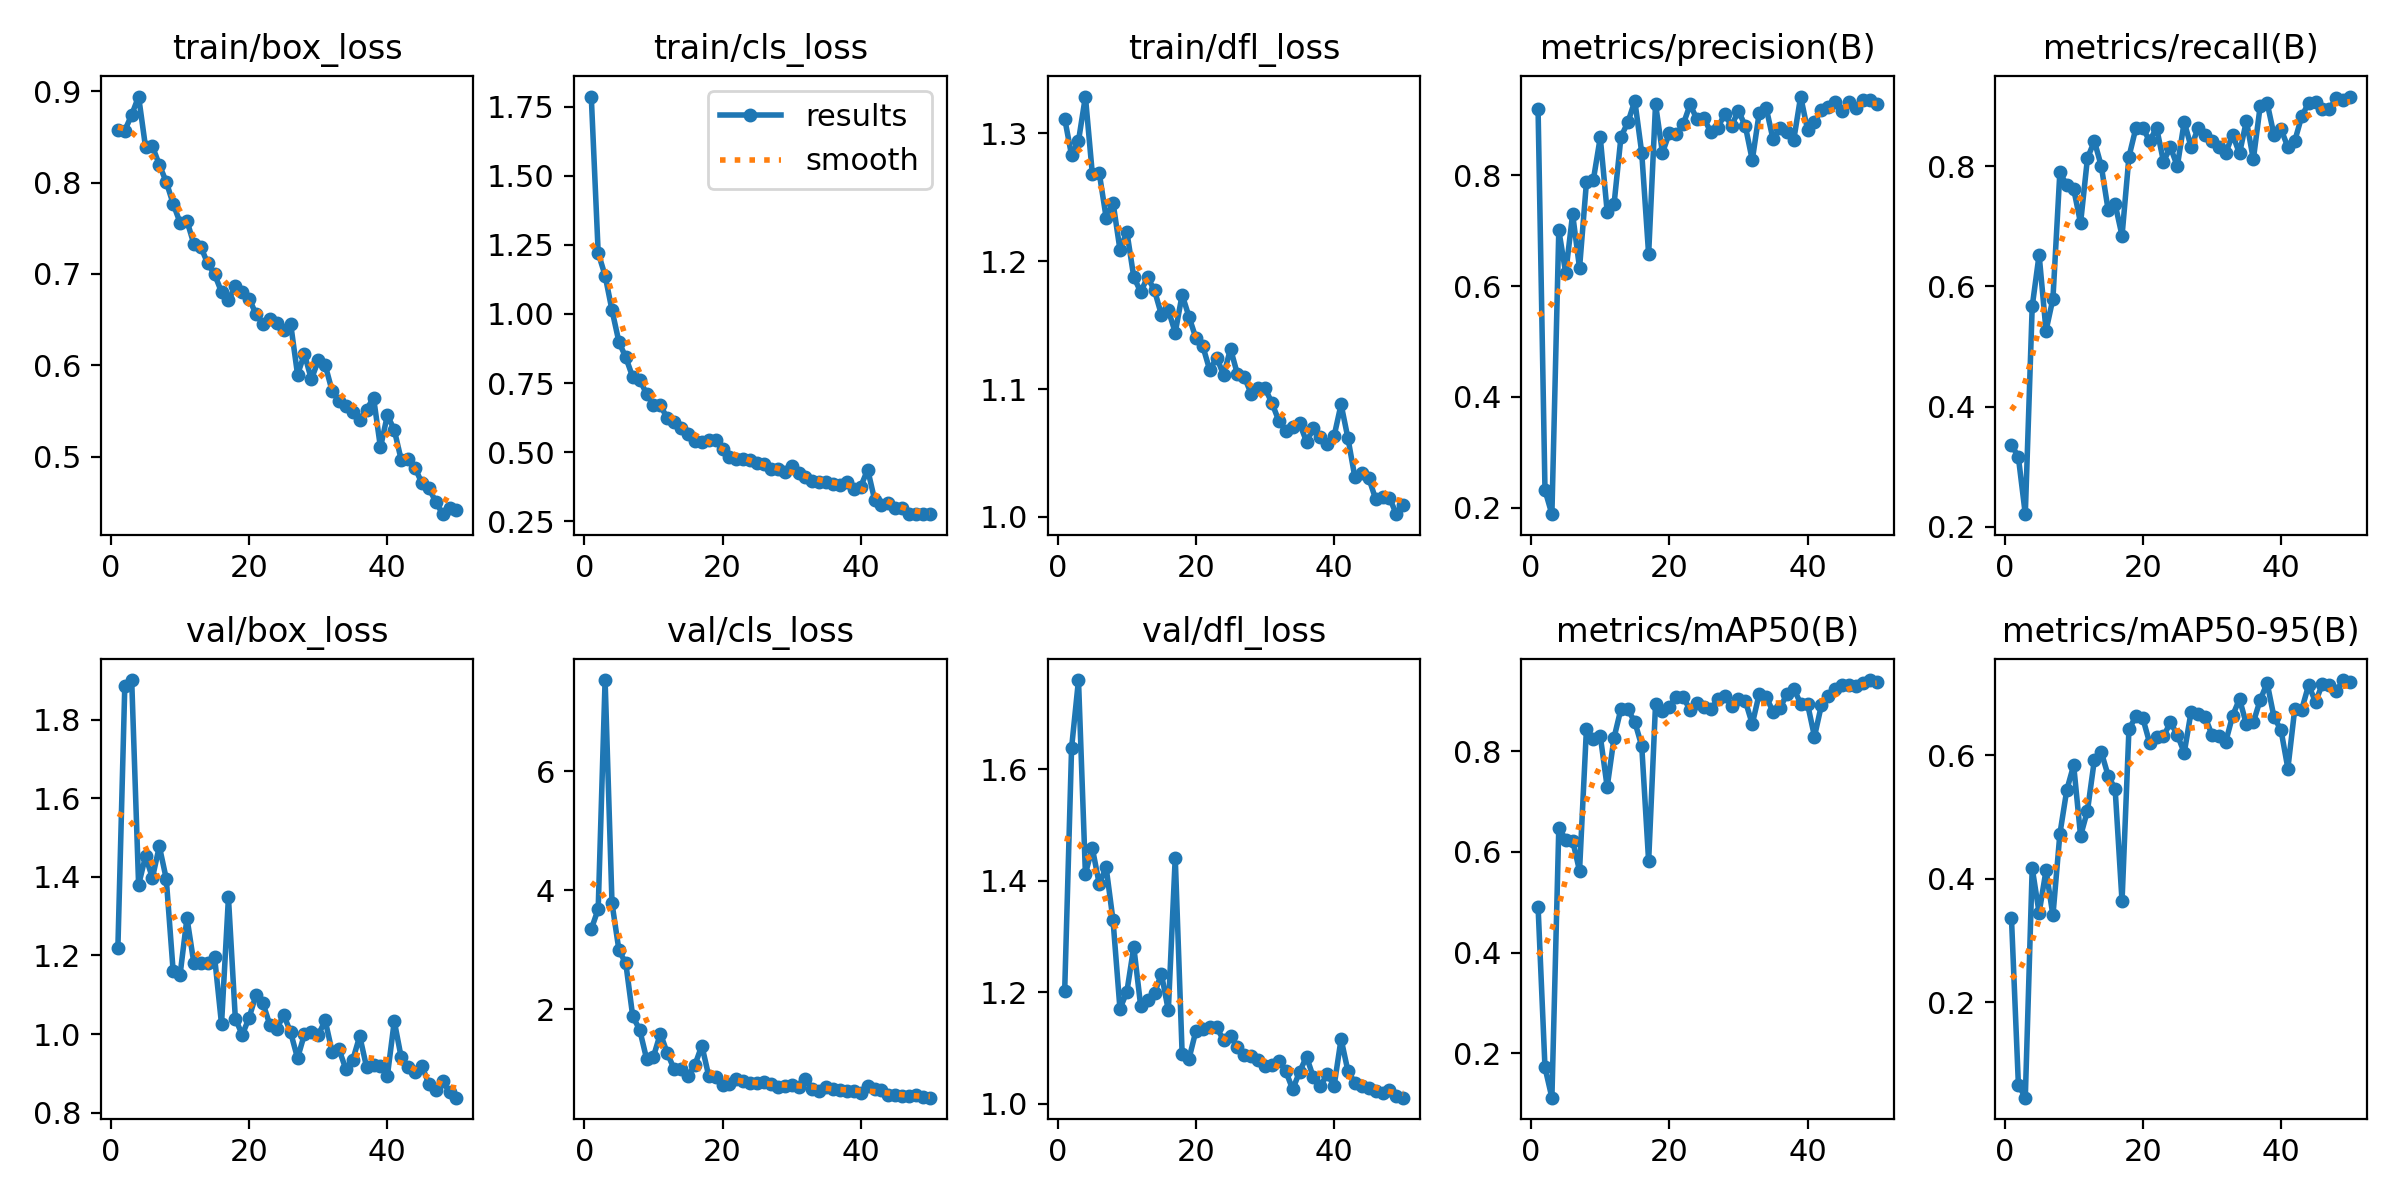

The data file committed next to this chart (first rows):
epoch, time, train/box_loss, train/cls_loss, train/dfl_loss, metrics/precision(B), metrics/recall(B), metrics/mAP50(B), metrics/mAP50-95(B), val/box_loss, val/cls_loss, val/dfl_loss, lr/pg0, lr/pg1, lr/pg2
1, 83.42, 0.858, 1.786, 1.312, 0.9192, 0.3368, 0.4913, 0.3362, 1.218, 3.345, 1.202, 0.0006476, 0.0006476, 0.0006476
2, 164.6, 0.8569, 1.221, 1.283, 0.2317, 0.3158, 0.1718, 0.06707, 1.886, 3.683, 1.638, 0.001288, 0.001288, 0.001288
3, 263.6, 0.8741, 1.139, 1.294, 0.1884, 0.221, 0.1118, 0.04589, 1.901, 7.535, 1.76, 0.001903, 0.001903, 0.001903
4, 337.7, 0.8942, 1.014, 1.329, 0.7006, 0.5665, 0.6479, 0.4177, 1.38, 3.781, 1.413, 0.001881, 0.001881, 0.001881
5, 420, 0.839, 0.8991, 1.268, 0.6234, 0.6526, 0.6246, 0.345, 1.452, 2.994, 1.459, 0.001842, 0.001842, 0.001842
6, 499.8, 0.8398, 0.8426, 1.269, 0.7298, 0.5263, 0.6225, 0.4139, 1.398, 2.768, 1.395, 0.001802, 0.001802, 0.001802
7, 576.5, 0.8193, 0.7717, 1.234, 0.6324, 0.5795, 0.5626, 0.3408, 1.478, 1.879, 1.424, 0.001762, 0.001762, 0.001762
8, 654.1, 0.8008, 0.762, 1.246, 0.7871, 0.7895, 0.8452, 0.4724, 1.396, 1.656, 1.329, 0.001723, 0.001723, 0.001723
9, 738, 0.7767, 0.7116, 1.209, 0.7915, 0.7684, 0.8247, 0.5439, 1.16, 1.168, 1.17, 0.001683, 0.001683, 0.001683
10, 817.5, 0.7562, 0.6703, 1.223, 0.8681, 0.7621, 0.8306, 0.5841, 1.151, 1.202, 1.201, 0.001644, 0.001644, 0.001644
11, 895.2, 0.758, 0.6701, 1.188, 0.7339, 0.7053, 0.729, 0.4697, 1.295, 1.589, 1.282, 0.001604, 0.001604, 0.001604
12, 977.2, 0.7326, 0.6224, 1.176, 0.7483, 0.8135, 0.8273, 0.5106, 1.18, 1.26, 1.175, 0.001564, 0.001564, 0.001564
13, 1057, 0.7295, 0.6103, 1.187, 0.8695, 0.8416, 0.8847, 0.5931, 1.182, 0.9903, 1.187, 0.001525, 0.001525, 0.001525
14, 1138, 0.7115, 0.588, 1.177, 0.8953, 0.8, 0.8831, 0.6053, 1.18, 0.9974, 1.199, 0.001485, 0.001485, 0.001485
15, 1218, 0.6995, 0.5664, 1.158, 0.9341, 0.7263, 0.8583, 0.5668, 1.196, 0.8792, 1.233, 0.001446, 0.001446, 0.001446
16, 1298, 0.6802, 0.5423, 1.162, 0.8405, 0.7368, 0.8107, 0.5458, 1.025, 1.062, 1.168, 0.001406, 0.001406, 0.001406
17, 1377, 0.6711, 0.5365, 1.144, 0.6571, 0.6842, 0.5813, 0.364, 1.348, 1.388, 1.442, 0.001366, 0.001366, 0.001366
18, 1456, 0.6864, 0.5449, 1.174, 0.9281, 0.8156, 0.8943, 0.6424, 1.039, 0.8761, 1.09, 0.001327, 0.001327, 0.001327
19, 1536, 0.6803, 0.5439, 1.156, 0.8403, 0.8632, 0.8808, 0.6632, 0.9979, 0.8621, 1.081, 0.001287, 0.001287, 0.001287
20, 1615, 0.6729, 0.5121, 1.14, 0.8762, 0.8632, 0.8888, 0.6604, 1.042, 0.7188, 1.131, 0.001248, 0.001248, 0.001248
21, 1694, 0.6557, 0.4817, 1.133, 0.8739, 0.8421, 0.9088, 0.62, 1.1, 0.7489, 1.135, 0.001208, 0.001208, 0.001208
22, 1773, 0.6451, 0.4753, 1.115, 0.8914, 0.8637, 0.907, 0.6305, 1.078, 0.8241, 1.139, 0.001168, 0.001168, 0.001168
23, 1851, 0.6506, 0.4755, 1.125, 0.9275, 0.8076, 0.8827, 0.6309, 1.023, 0.787, 1.137, 0.001129, 0.001129, 0.001129
24, 1930, 0.6466, 0.4721, 1.111, 0.9006, 0.8316, 0.8962, 0.6535, 1.014, 0.7615, 1.114, 0.001089, 0.001089, 0.001089
25, 2008, 0.6387, 0.4598, 1.132, 0.9024, 0.8, 0.8881, 0.6335, 1.049, 0.7619, 1.122, 0.00105, 0.00105, 0.00105
26, 2088, 0.6455, 0.4591, 1.112, 0.8777, 0.8737, 0.8832, 0.6043, 1.004, 0.7799, 1.103, 0.00101, 0.00101, 0.00101
27, 2167, 0.5898, 0.4401, 1.109, 0.8858, 0.8316, 0.9033, 0.671, 0.9385, 0.7391, 1.088, 0.0009704, 0.0009704, 0.0009704
28, 2246, 0.6122, 0.4386, 1.096, 0.9097, 0.8632, 0.9099, 0.6671, 0.9996, 0.6894, 1.086, 0.0009308, 0.0009308, 0.0009308
29, 2333, 0.5845, 0.43, 1.101, 0.8892, 0.8526, 0.8898, 0.6626, 1.006, 0.7005, 1.079, 0.0008912, 0.0008912, 0.0008912
30, 2415, 0.6052, 0.4488, 1.101, 0.9161, 0.8421, 0.9031, 0.6339, 0.9972, 0.7173, 1.069, 0.0008516, 0.0008516, 0.0008516
31, 2493, 0.6002, 0.4247, 1.089, 0.8881, 0.8316, 0.8995, 0.6312, 1.035, 0.6894, 1.07, 0.000812, 0.000812, 0.000812
32, 2573, 0.5719, 0.409, 1.075, 0.8271, 0.821, 0.8542, 0.6217, 0.9551, 0.8251, 1.078, 0.0007724, 0.0007724, 0.0007724
33, 2652, 0.5609, 0.3949, 1.067, 0.9122, 0.8526, 0.914, 0.6641, 0.9611, 0.6656, 1.059, 0.0007328, 0.0007328, 0.0007328
34, 2730, 0.5551, 0.3914, 1.07, 0.922, 0.821, 0.9087, 0.6914, 0.9101, 0.6277, 1.026, 0.0006932, 0.0006932, 0.0006932
35, 2811, 0.5486, 0.3936, 1.073, 0.8648, 0.8755, 0.8788, 0.6503, 0.9345, 0.6937, 1.058, 0.0006536, 0.0006536, 0.0006536
36, 2890, 0.5402, 0.3868, 1.059, 0.8851, 0.8111, 0.8853, 0.6536, 0.9948, 0.6638, 1.085, 0.000614, 0.000614, 0.000614
37, 2969, 0.5515, 0.3818, 1.069, 0.877, 0.9005, 0.9136, 0.6901, 0.9151, 0.6326, 1.048, 0.0005744, 0.0005744, 0.0005744
38, 3049, 0.5645, 0.392, 1.062, 0.8637, 0.9053, 0.9245, 0.7172, 0.9212, 0.6206, 1.033, 0.0005348, 0.0005348, 0.0005348
39, 3128, 0.5099, 0.3684, 1.057, 0.9418, 0.8513, 0.8948, 0.6615, 0.9192, 0.6173, 1.053, 0.0004952, 0.0004952, 0.0004952
40, 3206, 0.5452, 0.3758, 1.063, 0.8816, 0.8619, 0.8937, 0.6413, 0.8934, 0.5849, 1.033, 0.0004556, 0.0004556, 0.0004556
41, 3284, 0.5291, 0.4376, 1.088, 0.8961, 0.8316, 0.8294, 0.5788, 1.033, 0.7, 1.117, 0.000416, 0.000416, 0.000416
42, 3363, 0.4964, 0.3288, 1.061, 0.9182, 0.8421, 0.8915, 0.6757, 0.9406, 0.6638, 1.058, 0.0003764, 0.0003764, 0.0003764
43, 3440, 0.4978, 0.3093, 1.031, 0.923, 0.8827, 0.9099, 0.6741, 0.9167, 0.6334, 1.038, 0.0003368, 0.0003368, 0.0003368
44, 3519, 0.4876, 0.3168, 1.034, 0.9322, 0.9053, 0.9242, 0.7139, 0.9022, 0.5558, 1.032, 0.0002972, 0.0002972, 0.0002972
45, 3596, 0.4708, 0.2983, 1.03, 0.915, 0.9063, 0.9322, 0.6866, 0.9188, 0.5511, 1.029, 0.0002576, 0.0002576, 0.0002576
46, 3674, 0.4653, 0.2975, 1.014, 0.9318, 0.8947, 0.9315, 0.7157, 0.873, 0.5377, 1.023, 0.000218, 0.000218, 0.000218
47, 3752, 0.4507, 0.2774, 1.015, 0.9209, 0.8947, 0.9294, 0.7139, 0.8576, 0.5398, 1.02, 0.0001784, 0.0001784, 0.0001784
48, 3829, 0.4369, 0.2761, 1.015, 0.9353, 0.9132, 0.9362, 0.7039, 0.8794, 0.549, 1.025, 0.0001388, 0.0001388, 0.0001388
49, 3906, 0.4432, 0.2777, 1.002, 0.9351, 0.9095, 0.9416, 0.722, 0.8523, 0.5214, 1.015, 9.92e-05, 9.92e-05, 9.92e-05
50, 3984, 0.4415, 0.2767, 1.009, 0.9277, 0.9158, 0.9387, 0.7197, 0.838, 0.5115, 1.011, 5.96e-05, 5.96e-05, 5.96e-05
